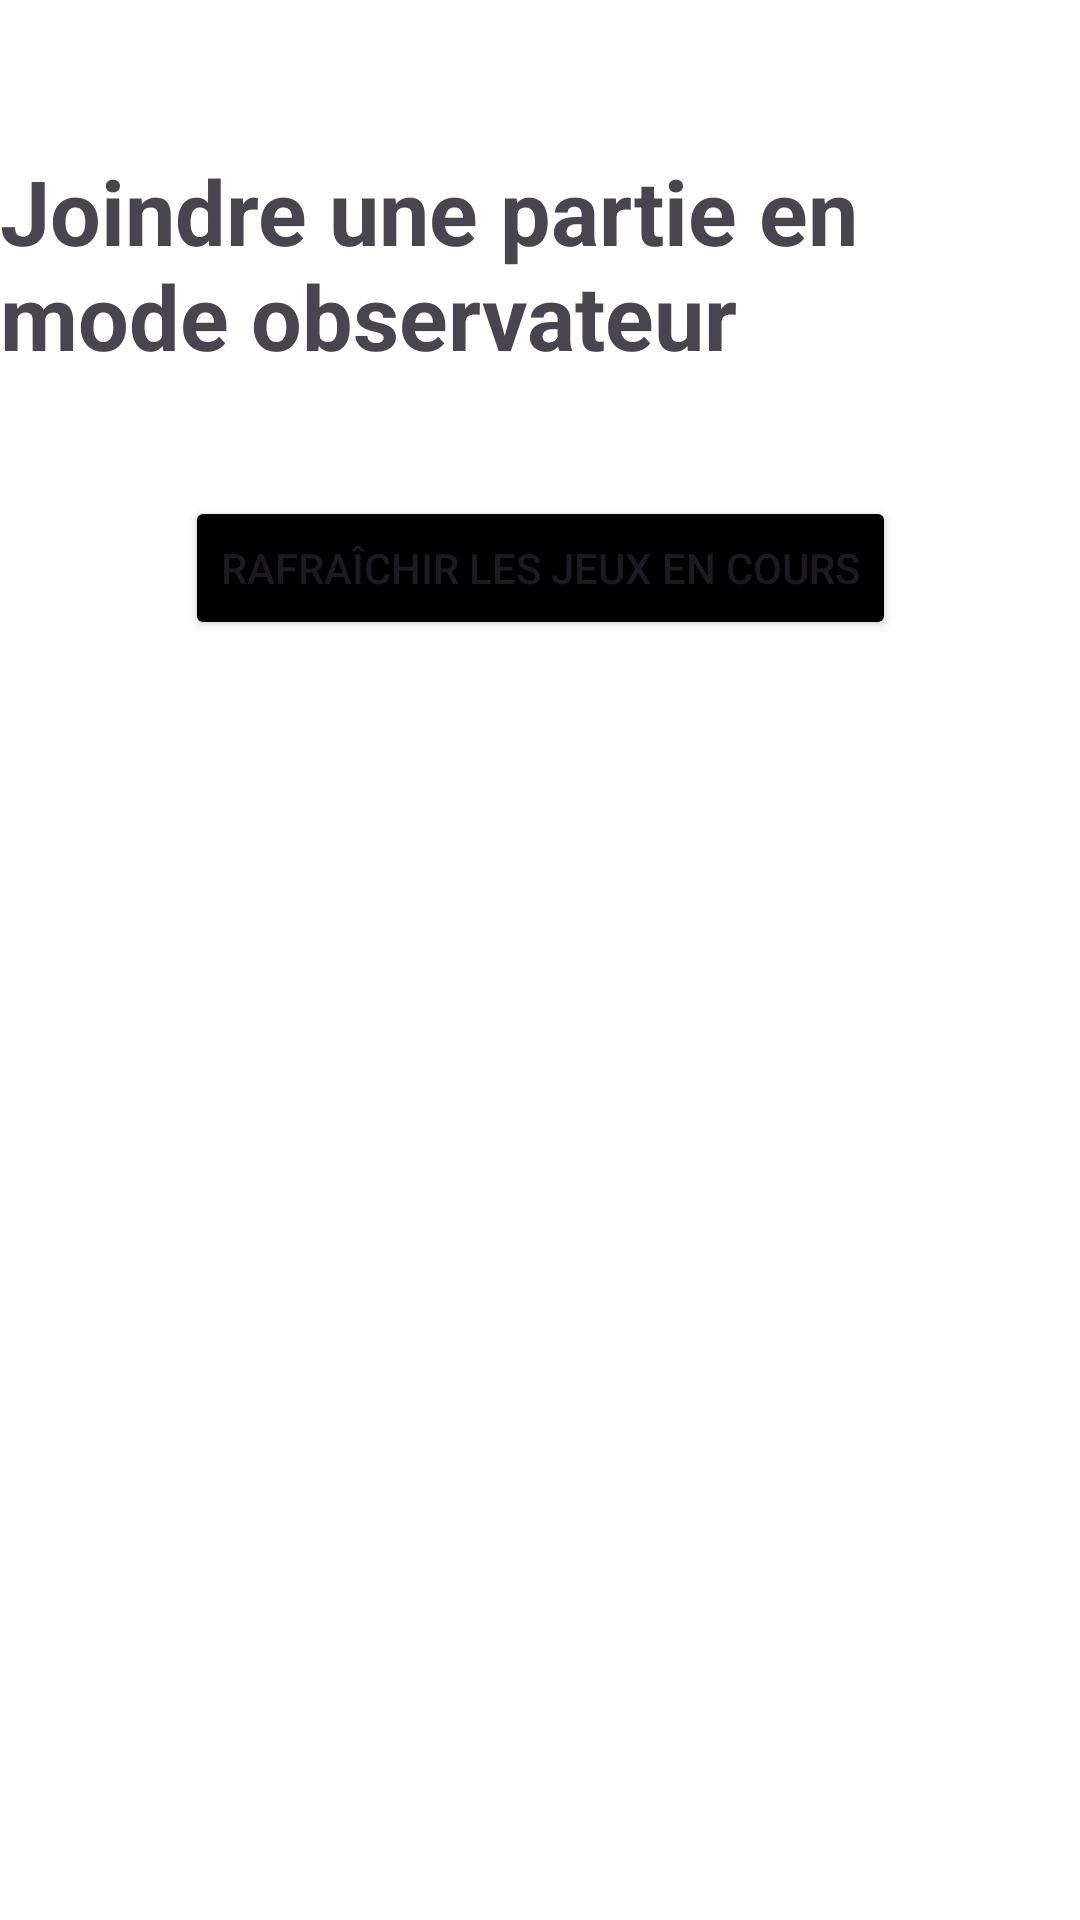

Reconstruct the res/layout file that produces this screen, plus the resources it refers to.
<!-- AndroidManifest.xml: application theme Theme.JeuDifferences -->
<!-- res/layout/activity_observer.xml -->
<?xml version="1.0" encoding="utf-8"?>
<androidx.constraintlayout.widget.ConstraintLayout xmlns:android="http://schemas.android.com/apk/res/android"
    xmlns:app="http://schemas.android.com/apk/res-auto"
    xmlns:tools="http://schemas.android.com/tools"
    android:layout_width="match_parent"
    android:layout_height="match_parent">

    <android.widget.Button
        android:id="@+id/backToMain2"
        android:layout_width="150dp"
        android:layout_height="80dp"
        android:layout_marginLeft="1100dp"
        android:layout_marginTop="40dp"
        android:background="@drawable/button_background"
        android:backgroundTint="#f00020"
        android:text="Retour"
        android:textColor="@color/white"
        app:layout_constraintStart_toStartOf="parent"
        app:layout_constraintTop_toTopOf="parent" />

    <TextView
        android:id="@+id/textViewTitleObserver"
        android:layout_width="wrap_content"
        android:layout_height="wrap_content"
        android:layout_marginTop="50dp"
        android:text="Joindre une partie en mode observateur"
        android:textSize="30sp"
        android:textStyle="bold"
        app:layout_constraintEnd_toEndOf="parent"
        app:layout_constraintStart_toStartOf="parent"
        app:layout_constraintTop_toTopOf="parent" />

    <Button
        android:id="@+id/observerRefreshButton"
        android:layout_width="wrap_content"
        android:layout_height="wrap_content"
        android:layout_marginTop="40dp"
        android:backgroundTint="#000000"
        android:text="Rafraîchir les jeux en cours"
        app:layout_constraintEnd_toEndOf="parent"
        app:layout_constraintStart_toStartOf="parent"
        app:layout_constraintTop_toBottomOf="@+id/textViewTitleObserver" />

    <androidx.recyclerview.widget.RecyclerView
        android:id="@+id/carouselRecyclerviewPlayerList"
        android:layout_width="690dp"
        android:layout_height="wrap_content"
        android:layout_marginTop="40dp"
        app:layout_constraintEnd_toEndOf="parent"
        app:layout_constraintStart_toStartOf="parent"
        app:layout_constraintTop_toBottomOf="@+id/observerRefreshButton" />

</androidx.constraintlayout.widget.ConstraintLayout>
<!-- resources referenced by this layout -->
<resources>
  <color name="white">#FFFFFFFF</color>
  <!-- drawable button_background (drawable) -->
  <?xml version="1.0" encoding="utf-8"?>
  <shape xmlns:android="http://schemas.android.com/apk/res/android">
      <corners android:radius="5dp"/>
  
  
  
  </shape>
  <style name="Theme.JeuDifferences" parent="Base.Theme.JeuDifferences">
          <item name="android:windowBackground">@drawable/background1</item>
          <item name="android:windowEnterAnimation">@android:anim/slide_in_left</item>
  
      </style>
  <style name="Base.Theme.JeuDifferences" parent="Theme.Material3.DayNight.NoActionBar">
          
          
      </style>
</resources>
